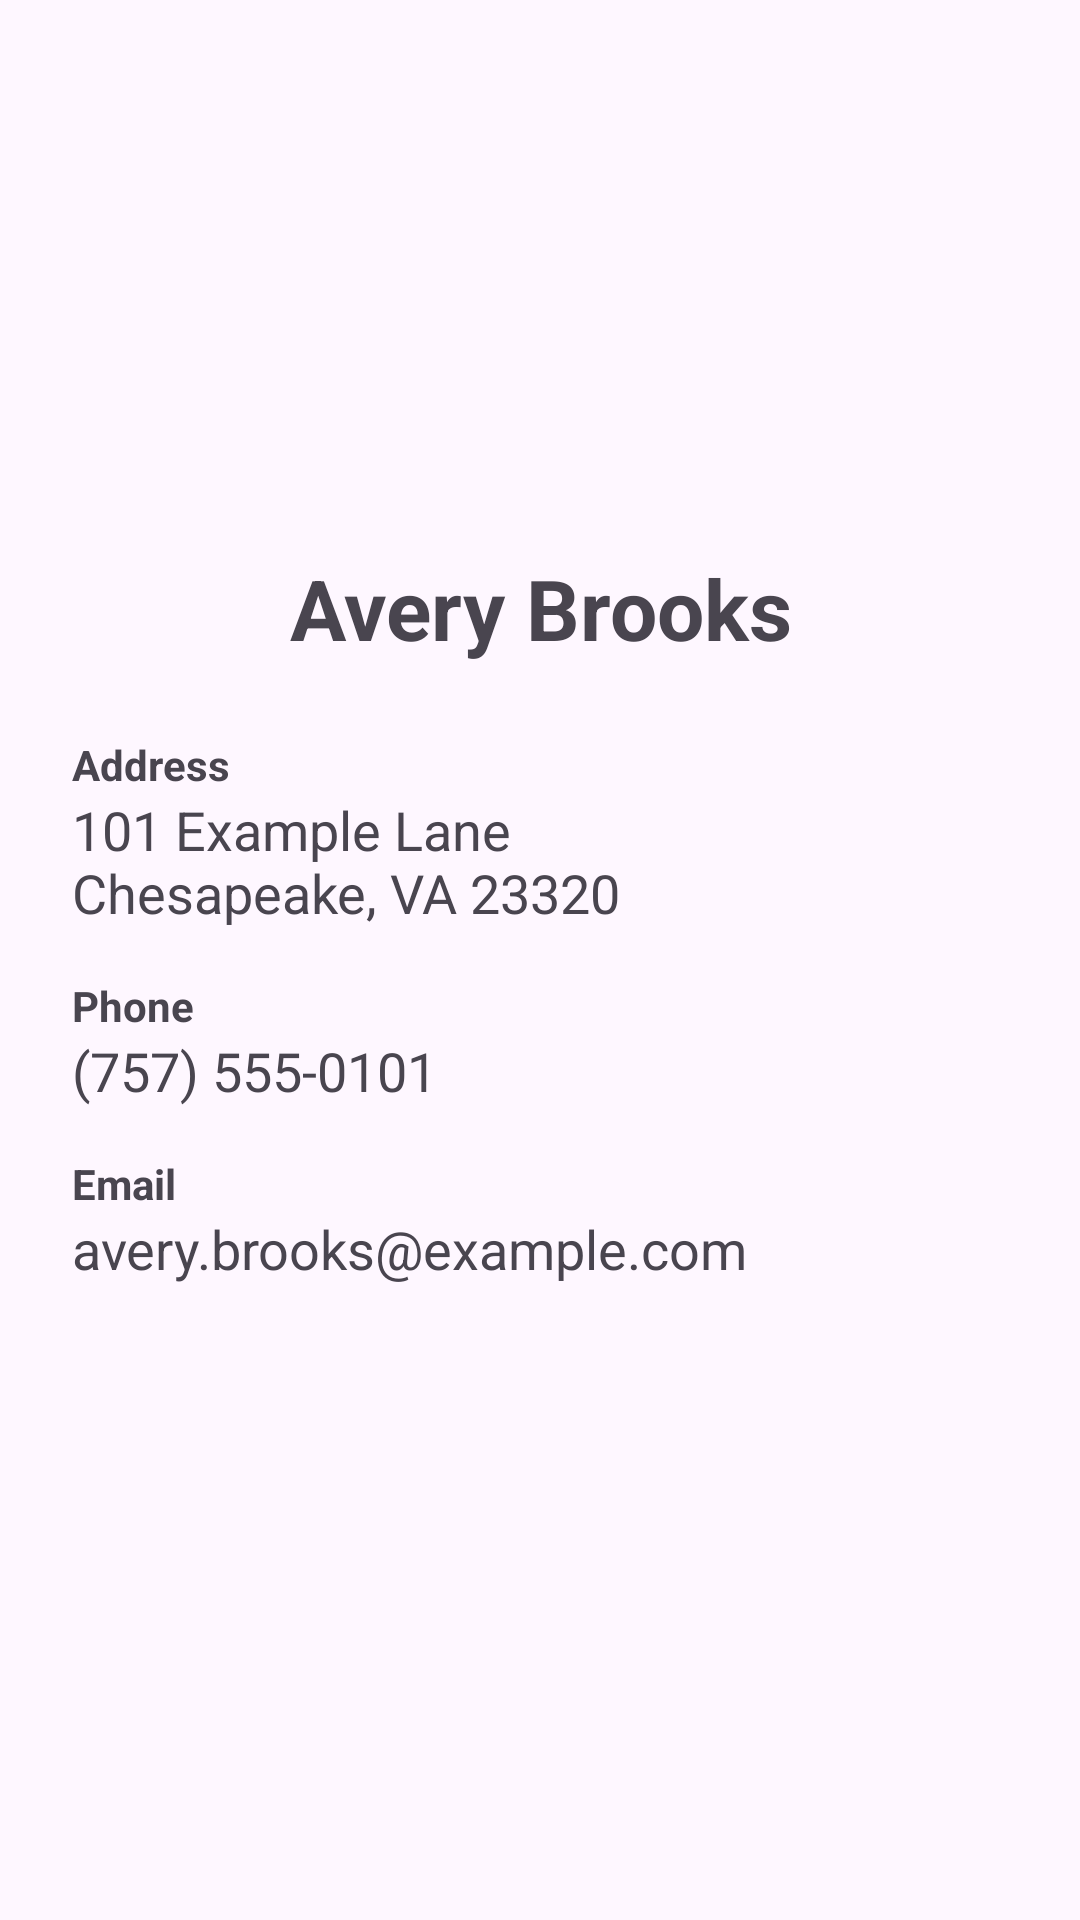

Reconstruct the res/layout file that produces this screen, plus the resources it refers to.
<!-- AndroidManifest.xml: application theme Theme.WallaceTynerContactsAddressBook -->
<!-- res/layout/activity_avery.xml -->
<?xml version="1.0" encoding="utf-8"?>
<ScrollView xmlns:android="http://schemas.android.com/apk/res/android"
    xmlns:tools="http://schemas.android.com/tools"
    android:id="@+id/main"
    android:layout_width="match_parent"
    android:layout_height="match_parent"
    tools:context=".AveryActivity">

    
    <LinearLayout
        android:layout_width="match_parent"
        android:layout_height="wrap_content"
        android:orientation="vertical"
        android:padding="24dp">

        <ImageView
            android:layout_width="144dp"
            android:layout_height="144dp"
            android:layout_gravity="center_horizontal"
            android:contentDescription="@string/avery_photo_description"
            android:scaleType="centerCrop"
            android:src="@drawable/avery_photo" />

        <TextView
            android:layout_width="match_parent"
            android:layout_height="wrap_content"
            android:layout_marginTop="16dp"
            android:gravity="center"
            android:text="@string/avery_name"
            android:textSize="28sp"
            android:textStyle="bold" />

        
        <TextView
            android:layout_width="match_parent"
            android:layout_height="wrap_content"
            android:layout_marginTop="24dp"
            android:text="@string/address_label"
            android:textStyle="bold" />

        <TextView
            android:layout_width="match_parent"
            android:layout_height="wrap_content"
            android:text="@string/avery_address"
            android:textSize="18sp" />

        <TextView
            android:layout_width="match_parent"
            android:layout_height="wrap_content"
            android:layout_marginTop="16dp"
            android:text="@string/phone_label"
            android:textStyle="bold" />

        <TextView
            android:layout_width="match_parent"
            android:layout_height="wrap_content"
            android:text="@string/avery_phone"
            android:textSize="18sp" />

        <TextView
            android:layout_width="match_parent"
            android:layout_height="wrap_content"
            android:layout_marginTop="16dp"
            android:text="@string/email_label"
            android:textStyle="bold" />

        <TextView
            android:layout_width="match_parent"
            android:layout_height="wrap_content"
            android:text="@string/avery_email"
            android:textSize="18sp" />

    </LinearLayout>
</ScrollView>
<!-- resources referenced by this layout -->
<resources>
  <string name="address_label">Address</string>
  <string name="avery_address">101 Example Lane\nChesapeake, VA 23320</string>
  <string name="avery_email">avery.brooks@example.com</string>
  <string name="avery_name">Avery Brooks</string>
  <string name="avery_phone">(757) 555-0101</string>
  <string name="avery_photo_description">Sample portrait for Avery Brooks</string>
  <string name="email_label">Email</string>
  <string name="phone_label">Phone</string>
  <style name="Theme.WallaceTynerContactsAddressBook" parent="Base.Theme.WallaceTynerContactsAddressBook" />
  <style name="Base.Theme.WallaceTynerContactsAddressBook" parent="Theme.Material3.DayNight.NoActionBar">
          
          
      </style>
</resources>
